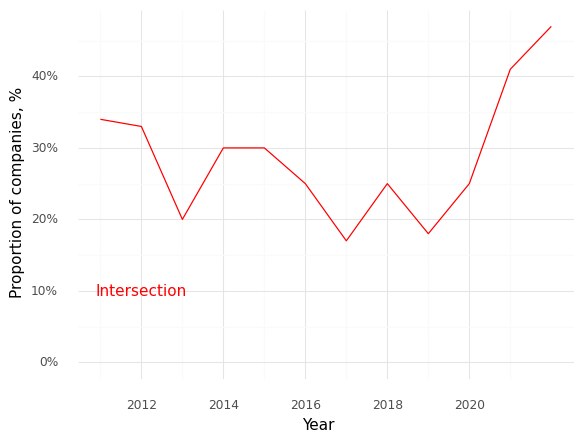

Values plotted in this chart, from the file beside it:
, Year, Intersection (Prop)
0, 2011, 0.34
1, 2012, 0.33
2, 2013, 0.2
3, 2014, 0.3
4, 2015, 0.3
5, 2016, 0.25
6, 2017, 0.17
7, 2018, 0.25
8, 2019, 0.18
9, 2020, 0.25
10, 2021, 0.41
11, 2022, 0.47
